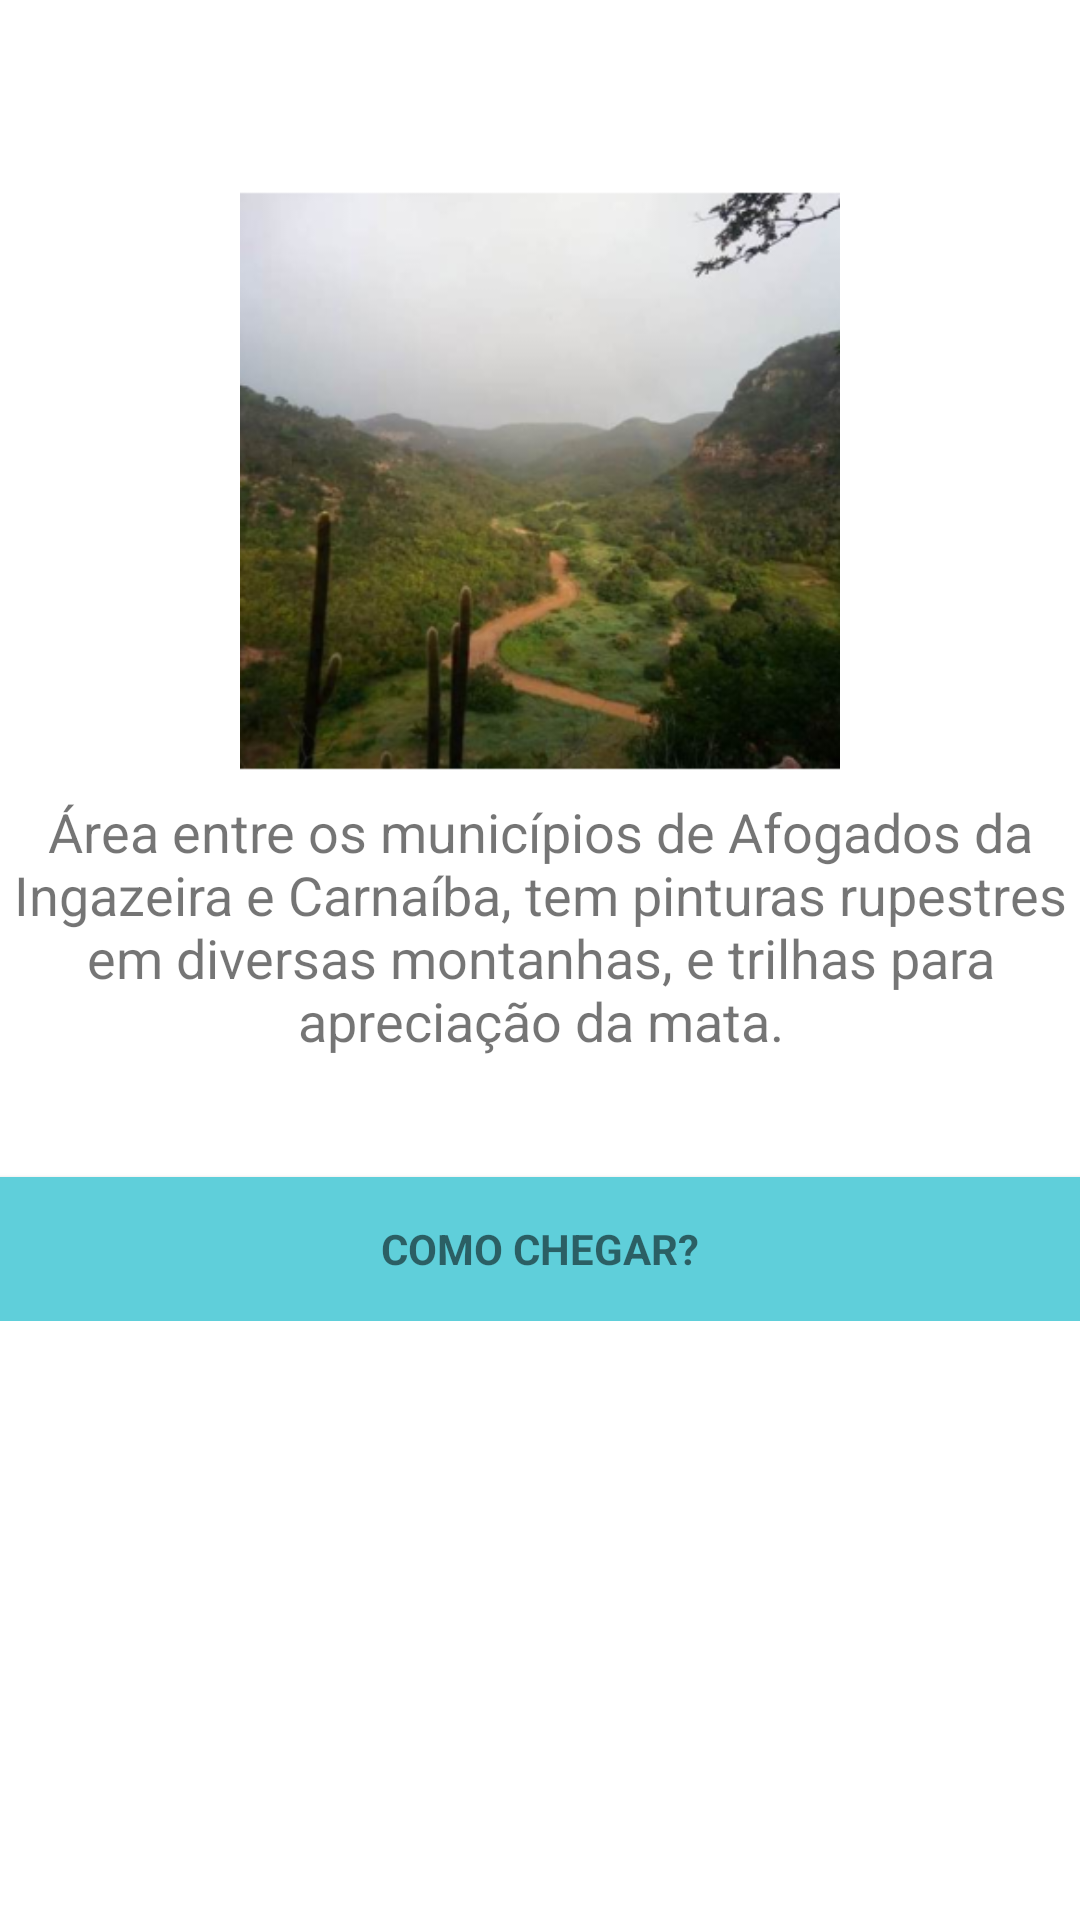

Here is an Android app screen rendered from its layout file. Give the layout XML and the strings, colors and styles it references.
<!-- AndroidManifest.xml: application theme AppTheme -->
<!-- res/layout/serra_do_giz_view.xml -->
<?xml version="1.0" encoding="utf-8"?>
<LinearLayout xmlns:android="http://schemas.android.com/apk/res/android"
    xmlns:app="http://schemas.android.com/apk/res-auto"
    xmlns:tools="http://schemas.android.com/tools"
    android:orientation="vertical" android:layout_width="match_parent"
    android:layout_height="match_parent"
    android:background="#ffffff"
    >

    <ScrollView
        android:layout_width="match_parent"
        android:layout_height="match_parent">

        <LinearLayout
            android:layout_width="match_parent"
            android:layout_height="wrap_content"
            android:orientation="vertical" >

            <ImageView
                android:layout_width="match_parent"
                android:layout_height="200dp"
                android:layout_gravity="center"
                android:layout_marginTop="60dp"
                android:src="@mipmap/serra_do_giz" />

            <TextView
                android:layout_width="match_parent"
                android:layout_height="wrap_content"
                android:layout_gravity="fill_horizontal"
                android:layout_marginTop="5dp"
                android:text="@string/serra_giz"
                android:textSize="18dp"
                android:textAlignment="center"></TextView>

            <Button
                android:id="@+id/signupbutton"
                style="?android:textAppearanceSmall"
                android:layout_width="match_parent"
                android:layout_height="wrap_content"
                android:layout_marginTop="40dp"
                android:text="COMO CHEGAR?"
                android:background="@color/colorPrimaryDark"
                android:textStyle="bold" />
        </LinearLayout>
    </ScrollView>

</LinearLayout>
<!-- resources referenced by this layout -->
<resources>
  <color name="colorPrimaryDark">#5fcfda</color>
  <!-- mipmap serra_do_giz: png bitmap (mipmap-hdpi, 53681 bytes) -->
  <string name="serra_giz">Área entre os municípios de Afogados da Ingazeira e Carnaíba, tem pinturas rupestres em diversas montanhas, e trilhas para apreciação da mata.
  </string>
  <style name="AppTheme" parent="Theme.AppCompat.Light.DarkActionBar">
          
          <item name="colorPrimary">@android:color/white</item>
          <item name="colorPrimaryDark">@color/colorPrimaryDark</item>
          <item name="colorAccent">@color/colorAccent</item>
          <item name="android:colorBackground">@color/background_material_light</item>
      </style>
  <color name="colorAccent">#fefefe</color>
  <color name="background_material_light">#ffffff</color>
</resources>
